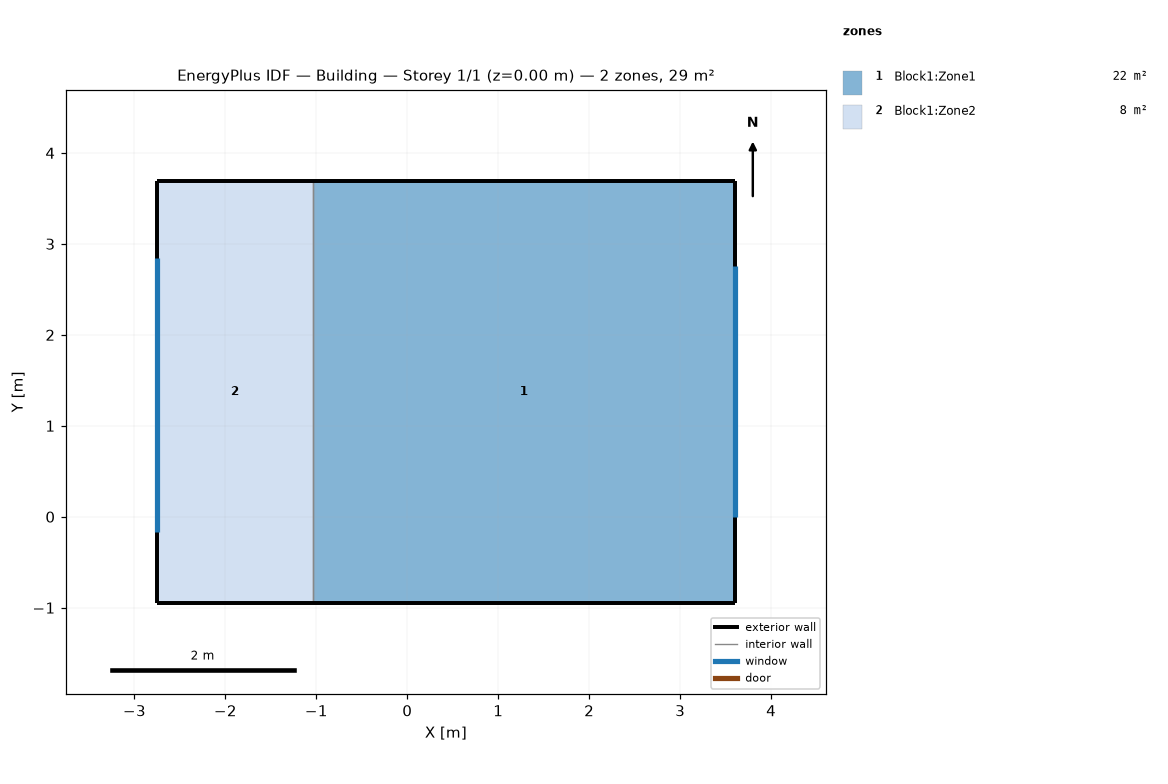
=== STOREY PLAN SPEC (per zone: floor XY polygon, exterior-wall plan segments, windows/doors) ===
zone 1: Block1:Zone1  (21.5 m²)
  floor: (3.60, -0.95) (-1.04, -0.95) (-1.04, 3.69) (3.60, 3.69)
  exterior wall: (3.60, -0.95) – (3.60, 3.69)  [4.6 m]
    window: (3.60, -0.01) – (3.60, 2.75)  [3.9 m²]
  exterior wall: (3.60, 3.69) – (-1.04, 3.69)  [4.6 m]
  exterior wall: (-1.04, -0.95) – (3.60, -0.95)  [4.6 m]
  interior walls: 1
zone 2: Block1:Zone2  (7.9 m²)
  floor: (-1.04, -0.95) (-2.75, -0.95) (-2.75, 3.69) (-1.04, 3.69)
  exterior wall: (-1.04, 3.69) – (-2.75, 3.69)  [1.7 m]
  exterior wall: (-2.75, 3.69) – (-2.75, -0.95)  [4.6 m]
    window: (-2.75, 2.84) – (-2.75, -0.17)  [6.2 m²]
  exterior wall: (-2.75, -0.95) – (-1.04, -0.95)  [1.7 m]
  interior walls: 1

=== DERIVED (storey summary) ===
Building: Building
Storey: 1 of 1  (floor level z = 0.00 m)
Storey gross floor area: 29.5 m²
Zones on this storey: 2
  - Block1:Zone1: floor 21.5 m²; exterior wall 13.9 m (48.7 m²); 1 window(s) 3.9 m²; WWR 8.0%
  - Block1:Zone2: floor 7.9 m²; exterior wall 8.1 m (28.2 m²); 1 window(s) 6.2 m²; WWR 22.1%
Zone adjacency (shared interzone walls):
  - Block1:Zone1 ↔ Block1:Zone2